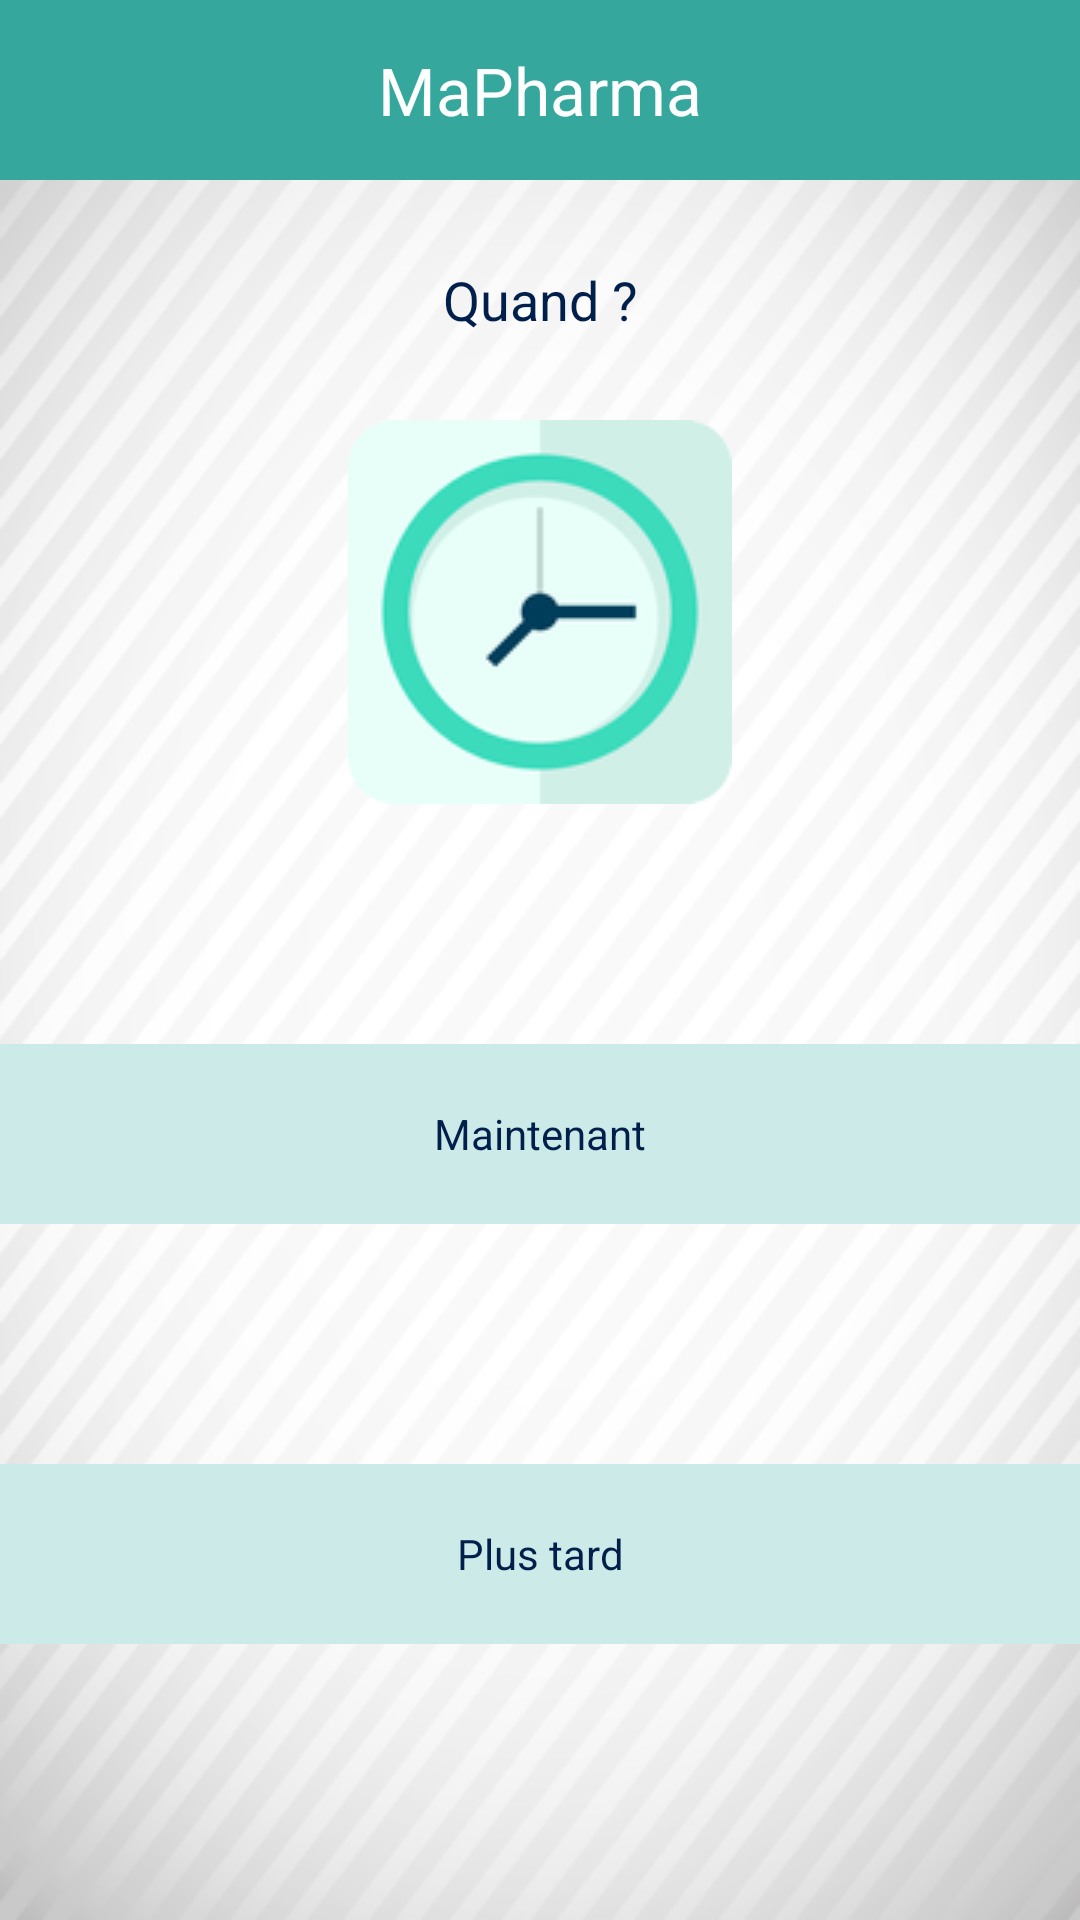

Here is an Android app screen rendered from its layout file. Give the layout XML and the strings, colors and styles it references.
<!-- AndroidManifest.xml: application theme android:Theme.NoTitleBar.Fullscreen -->
<!-- res/layout/home.xml -->
<?xml version="1.0" encoding="utf-8"?>
<LinearLayout xmlns:android="http://schemas.android.com/apk/res/android"
    android:orientation="vertical" android:layout_width="match_parent"
    android:layout_height="match_parent"
    android:background="@drawable/bg">

    <LinearLayout
        android:orientation="vertical"
        android:layout_width="match_parent"
        android:layout_height="match_parent">

        <LinearLayout
            android:layout_width="match_parent"
            android:layout_height="wrap_content">

            <TextView
                android:layout_width="match_parent"
                android:layout_height="60dp"
                android:id="@+id/home"
                android:layout_gravity="center_horizontal"
                android:background="#ff35a79c"
                android:text="MaPharma"
               
                android:textSize="22dp"
                android:textColor="#fffdffff"
                android:typeface="normal"
                android:singleLine="true"
                android:gravity="center_vertical|center_horizontal"
                android:phoneNumber="false" />
        </LinearLayout>

        <LinearLayout
            android:layout_width="match_parent"
            android:layout_height="match_parent"
            android:orientation="vertical" >

            <LinearLayout
                android:orientation="vertical"
                android:layout_width="match_parent"
                android:layout_height="80dp">
                <TextView
                    android:layout_width="match_parent"
                    android:layout_height="match_parent"
                    android:text="Quand ?"
                    android:textSize="18dp"
                    android:textColor="#ff011f4b"
                    
                    android:gravity="center_vertical|center_horizontal"
                    />
                </LinearLayout>

            <LinearLayout
                android:orientation="vertical"
                android:layout_width="match_parent"
                android:layout_height="wrap_content">

                <ImageView
                    android:layout_width="wrap_content"
                    android:layout_height="wrap_content"
                    android:id="@+id/button2"
                    android:gravity="center_vertical"
                    android:background="@drawable/clock"

                    android:layout_gravity="center_horizontal" />

            </LinearLayout>

            <LinearLayout
                android:orientation="vertical"
                android:layout_width="match_parent"
                android:layout_height="wrap_content"
                android:id="@+id/linearLayout">

            </LinearLayout>

            <LinearLayout
                android:orientation="vertical"
                android:layout_width="match_parent"
                android:layout_height="80dp"
                android:id="@+id/linearLayout2" />

            <Button
                android:layout_width="fill_parent"
                android:layout_height="60dp"
                android:text="Maintenant"
                android:textColor="#ff011f4b"
                android:id="@+id/buttonNow"
                android:layout_gravity="center_horizontal"
                android:background="#ffcceae7" />

            <LinearLayout
                android:orientation="vertical"
                android:layout_width="match_parent"
                android:layout_height="80dp"
                android:id="@+id/linearLayout3" />
            <Button
                android:layout_width="fill_parent"
                android:layout_height="60dp"
                android:text="Plus tard"
                android:textColor="#ff011f4b"
                android:id="@+id/buttonLater"
                android:background="#ffcceae7"
                android:layout_gravity="center_horizontal" />
        </LinearLayout>




    </LinearLayout>
</LinearLayout>
<!-- resources referenced by this layout -->
<resources>
  <!-- drawable bg: png bitmap (drawable, 114337 bytes) -->
  <!-- drawable clock: png bitmap (drawable, 10631 bytes) -->
</resources>
